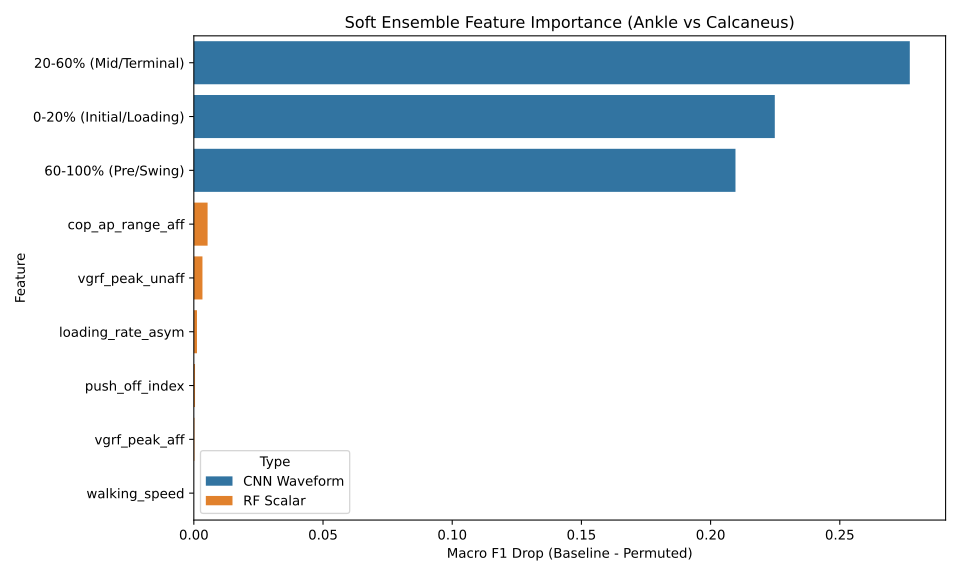

Source data for this figure (header and first rows):
Type, Feature, F1_Drop
CNN Waveform, 20-60% (Mid/Terminal), 0.2771
CNN Waveform, 0-20% (Initial/Loading), 0.2248
CNN Waveform, 60-100% (Pre/Swing), 0.2096
RF Scalar, cop_ap_range_aff, 0.005327
RF Scalar, vgrf_peak_unaff, 0.003339
RF Scalar, loading_rate_asym, 0.001224
RF Scalar, push_off_index, 0.0004634
RF Scalar, vgrf_peak_aff, 0.0002368
RF Scalar, walking_speed, 0.0
